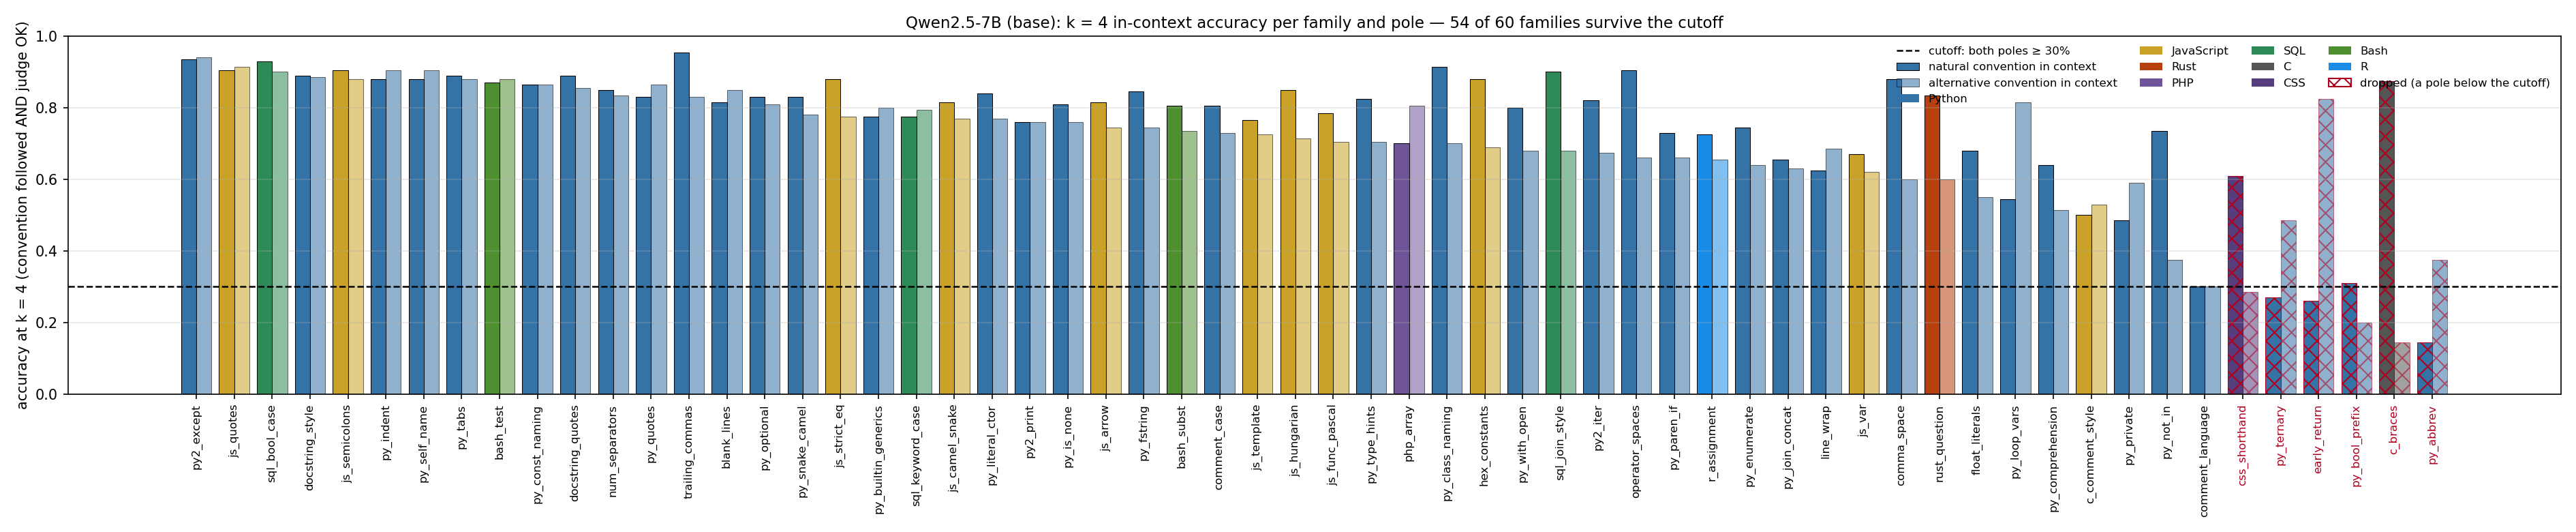

Source data for this figure (header and first rows):
family, language, n, k0_nat, k0_alt, k4_nat, k4_alt, min_k4, keep
py2_except, Python, 200, 0.125, 0.005, 0.935, 0.94, 0.935, True
js_quotes, JavaScript, 200, 0.275, 0.49, 0.905, 0.915, 0.905, True
sql_bool_case, SQL, 200, 0.4, 0.485, 0.93, 0.9, 0.9, True
docstring_style, Python, 200, 0.2, 0.06, 0.89, 0.885, 0.885, True
js_semicolons, JavaScript, 200, 0.82, 0.1, 0.905, 0.88, 0.88, True
py_indent, Python, 200, 0.68, 0.025, 0.88, 0.905, 0.88, True
py_self_name, Python, 200, 0.915, 0.0, 0.88, 0.905, 0.88, True
py_tabs, Python, 200, 0.67, 0.01, 0.89, 0.88, 0.88, True
bash_test, Bash, 200, 0.45, 0.36, 0.87, 0.88, 0.87, True
py_const_naming, Python, 200, 0.095, 0.015, 0.865, 0.865, 0.865, True
docstring_quotes, Python, 200, 0.135, 0.005, 0.89, 0.855, 0.855, True
num_separators, Python, 200, 0.725, 0.035, 0.85, 0.835, 0.835, True
py_quotes, Python, 200, 0.375, 0.4, 0.83, 0.865, 0.83, True
trailing_commas, Python, 200, 0.315, 0.645, 0.955, 0.83, 0.83, True
blank_lines, Python, 200, 0.05, 0.53, 0.815, 0.85, 0.815, True
py_optional, Python, 200, 0.055, 0.27, 0.83, 0.81, 0.81, True
py_snake_camel, Python, 200, 0.615, 0.025, 0.83, 0.78, 0.78, True
js_strict_eq, JavaScript, 200, 0.71, 0.04, 0.88, 0.775, 0.775, True
py_builtin_generics, Python, 200, 0.04, 0.075, 0.775, 0.8, 0.775, True
sql_keyword_case, SQL, 200, 0.35, 0.02, 0.775, 0.795, 0.775, True
js_camel_snake, JavaScript, 200, 0.485, 0.025, 0.815, 0.77, 0.77, True
py_literal_ctor, Python, 200, 0.56, 0.055, 0.84, 0.77, 0.77, True
py2_print, Python, 200, 0.49, 0.015, 0.76, 0.76, 0.76, True
py_is_none, Python, 200, 0.55, 0.015, 0.81, 0.76, 0.76, True
js_arrow, JavaScript, 200, 0.7, 0.01, 0.815, 0.745, 0.745, True
py_fstring, Python, 200, 0.34, 0.18, 0.845, 0.745, 0.745, True
bash_subst, Bash, 200, 0.605, 0.01, 0.805, 0.735, 0.735, True
comment_case, Python, 200, 0.37, 0.125, 0.805, 0.73, 0.73, True
js_template, JavaScript, 200, 0.535, 0.115, 0.765, 0.725, 0.725, True
js_hungarian, JavaScript, 200, 0.69, 0.015, 0.85, 0.715, 0.715, True
js_func_pascal, JavaScript, 200, 0.275, 0.015, 0.785, 0.705, 0.705, True
py_type_hints, Python, 200, 0.55, 0.13, 0.825, 0.705, 0.705, True
php_array, PHP, 200, 0.44, 0.065, 0.7, 0.805, 0.7, True
py_class_naming, Python, 200, 0.825, 0.025, 0.915, 0.7, 0.7, True
hex_constants, JavaScript, 200, 0.9, 0.045, 0.88, 0.69, 0.69, True
py_with_open, Python, 200, 0.67, 0.03, 0.8, 0.68, 0.68, True
sql_join_style, SQL, 200, 0.78, 0.02, 0.9, 0.68, 0.68, True
py2_iter, Python, 200, 0.715, 0.005, 0.82, 0.675, 0.675, True
operator_spaces, Python, 200, 0.835, 0.005, 0.905, 0.66, 0.66, True
py_paren_if, Python, 200, 0.455, 0.005, 0.73, 0.66, 0.66, True
r_assignment, R, 200, 0.55, 0.135, 0.725, 0.655, 0.655, True
py_enumerate, Python, 200, 0.665, 0.105, 0.745, 0.64, 0.64, True
py_join_concat, Python, 200, 0.275, 0.115, 0.655, 0.63, 0.63, True
line_wrap, Python, 200, 0.03, 0.33, 0.625, 0.685, 0.625, True
js_var, JavaScript, 200, 0.475, 0.105, 0.67, 0.62, 0.62, True
comma_space, Python, 200, 0.82, 0.005, 0.88, 0.6, 0.6, True
rust_question, Rust, 200, 0.66, 0.115, 0.835, 0.6, 0.6, True
float_literals, Python, 200, 0.375, 0.205, 0.68, 0.55, 0.55, True
py_loop_vars, Python, 200, 0.25, 0.52, 0.545, 0.815, 0.545, True
py_comprehension, Python, 200, 0.27, 0.175, 0.64, 0.515, 0.515, True
c_comment_style, JavaScript, 200, 0.185, 0.01, 0.5, 0.53, 0.5, True
py_private, Python, 200, 0.1, 0.655, 0.485, 0.59, 0.485, True
py_not_in, Python, 200, 0.515, 0.035, 0.735, 0.375, 0.375, True
comment_language, Python, 200, 0.16, 0.025, 0.3, 0.3, 0.3, True
css_shorthand, CSS, 200, 0.21, 0.37, 0.61, 0.285, 0.285, False
py_ternary, Python, 200, 0.045, 0.255, 0.27, 0.485, 0.27, False
early_return, Python, 200, 0.36, 0.035, 0.26, 0.825, 0.26, False
py_bool_prefix, Python, 200, 0.005, 0.07, 0.31, 0.2, 0.2, False
c_braces, C, 200, 0.78, 0.015, 0.875, 0.145, 0.145, False
py_abbrev, Python, 200, 0.065, 0.3, 0.145, 0.375, 0.145, False
